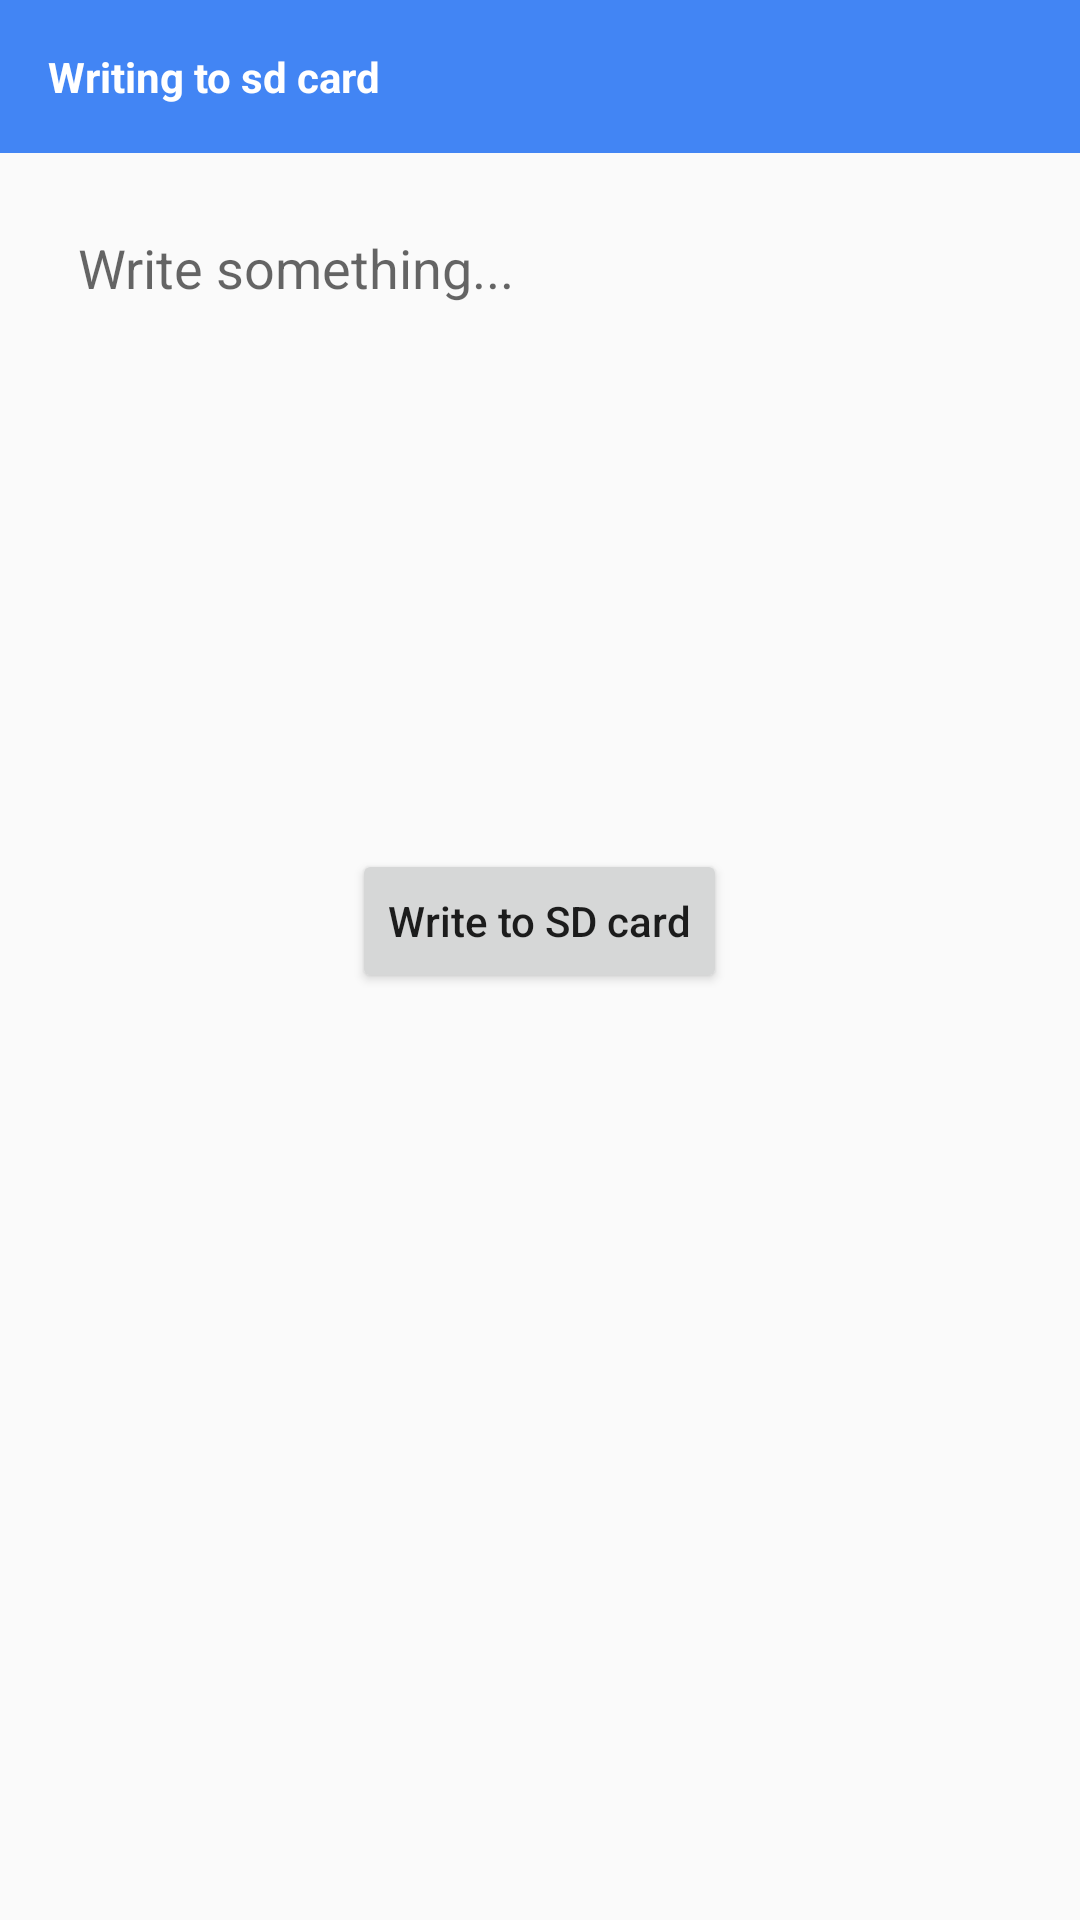

Layout XML and referenced resources for this Android screen:
<!-- AndroidManifest.xml: application theme AppTheme -->
<!-- res/layout/activity_experiment9.xml -->
<?xml version="1.0" encoding="utf-8"?>
<LinearLayout xmlns:android="http://schemas.android.com/apk/res/android"
	xmlns:app="http://schemas.android.com/apk/res-auto"
	xmlns:tools="http://schemas.android.com/tools"
	android:layout_width="match_parent"
	android:layout_height="match_parent"
	android:orientation="vertical"
	tools:context=".activities.ExperimentActivity9">
	<TextView
		android:layout_width="match_parent"
		android:layout_height="wrap_content"
		android:padding="16dp"
		android:background="@color/colorPrimary"
		android:textStyle="bold"
		android:textColor="@android:color/white"
		android:text="Writing to sd card"/>

	<EditText
		android:layout_width="match_parent"
		android:layout_height="200dp"
		android:padding="10dp"
		android:id="@+id/writeET"
		android:layout_margin="16dp"
		android:hint="Write something..."
		android:gravity="start"
		android:background="@null"/>

	<Button
		android:layout_width="wrap_content"
		android:layout_height="wrap_content"
		android:textAllCaps="false"
		android:layout_gravity="center"
		android:id="@+id/writeBTN"
		android:text="Write to SD card"/>

</LinearLayout>
<!-- resources referenced by this layout -->
<resources>
  <color name="colorPrimary">#4285F4</color>
  <style name="AppTheme" parent="Theme.AppCompat.Light.DarkActionBar">
  		
  		<item name="colorPrimary">@color/colorPrimary</item>
  		<item name="colorPrimaryDark">@color/colorPrimary</item>
  		<item name="colorAccent">@color/colorAccent</item>
  	</style>
  <color name="colorAccent">#DB4437</color>
</resources>
